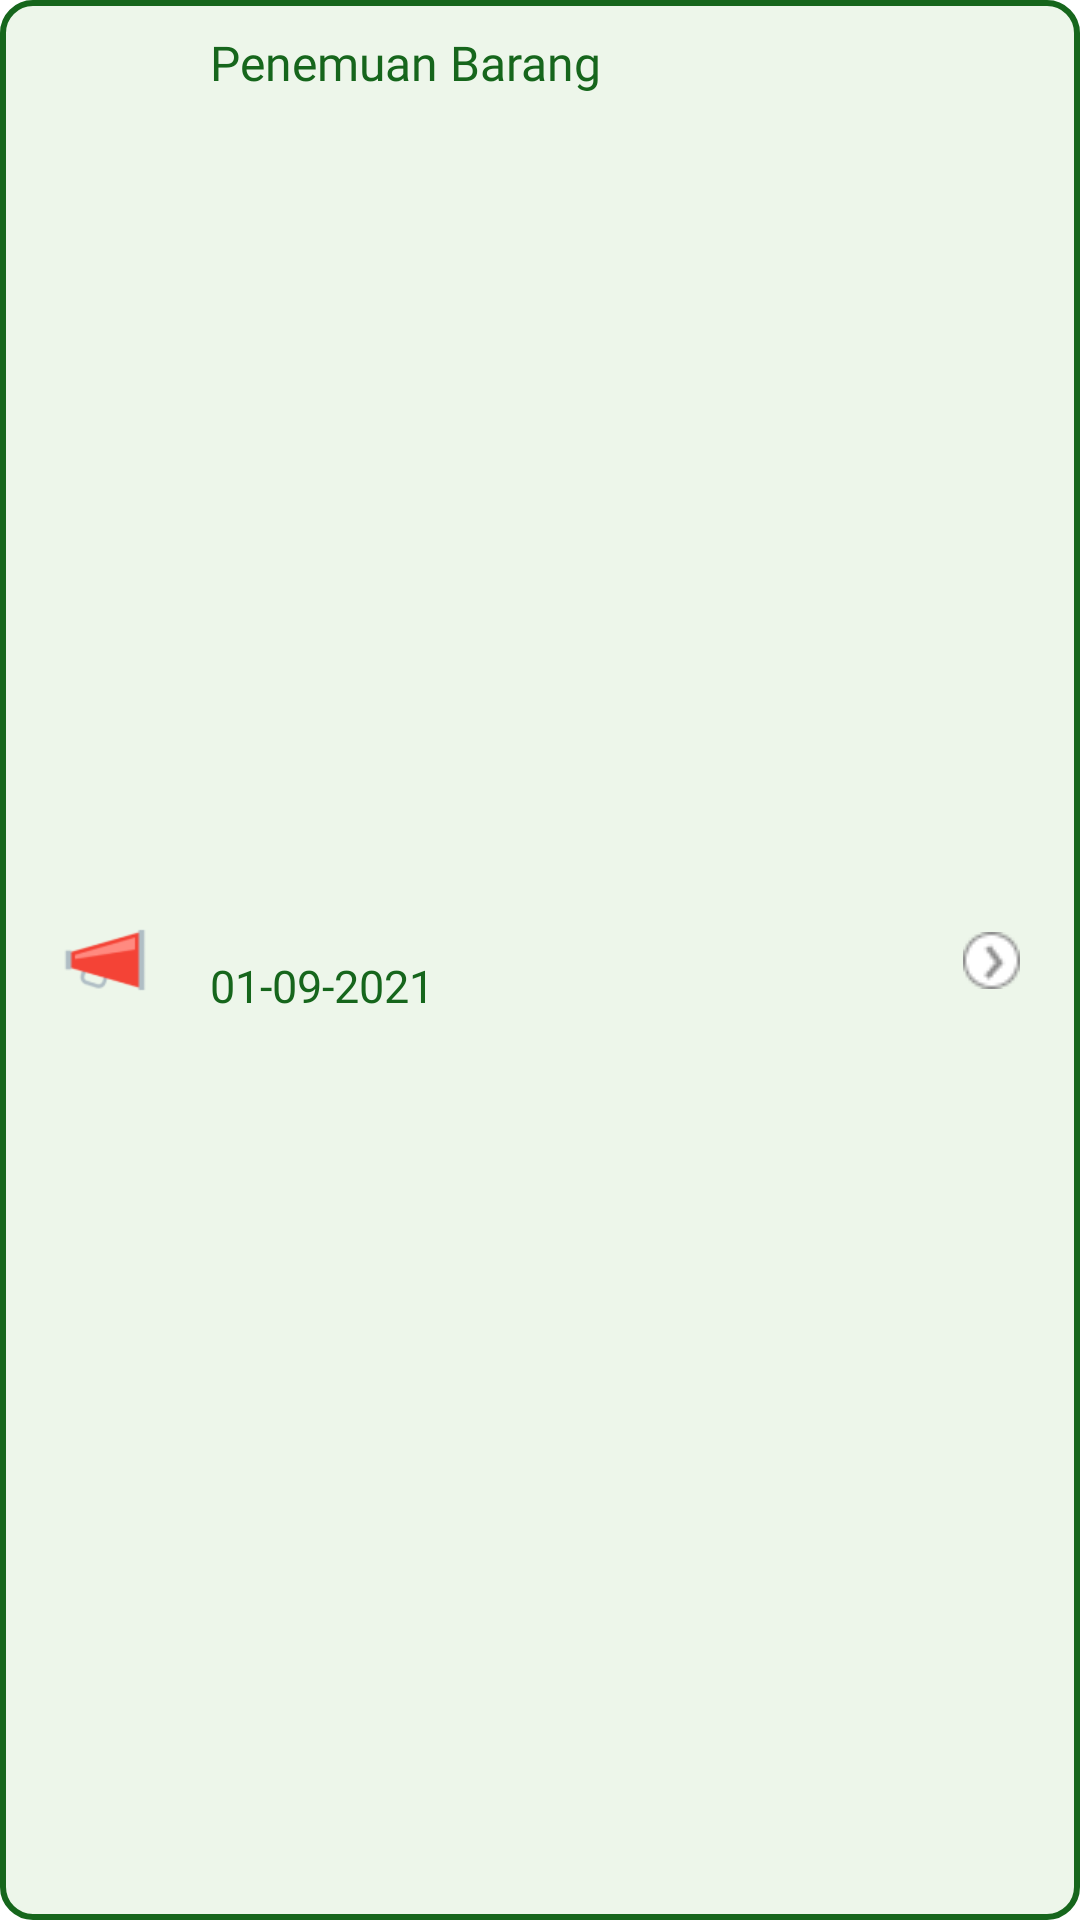

The Android layout XML behind this screen, and the referenced resources:
<!-- AndroidManifest.xml: application theme Theme.QayimMasjid -->
<!-- res/layout/list_pengumuman.xml -->
<?xml version="1.0" encoding="utf-8"?>
<androidx.constraintlayout.widget.ConstraintLayout
    xmlns:android="http://schemas.android.com/apk/res/android"
    xmlns:app="http://schemas.android.com/apk/res-auto"
    android:layout_width="match_parent"
    android:layout_height="wrap_content"
    android:layout_marginLeft="16dp"
    android:layout_marginRight="16dp"
    android:layout_marginBottom="16dp"
    android:padding="10dp"
    android:background="@drawable/list_masjid_border">

    <ImageView
        android:id="@+id/list_pengumuman_image"
        android:layout_width="30dp"
        android:layout_height="0dp"
        android:layout_marginStart="10dp"
        android:background="@drawable/image_corner_radius"
        android:src="@drawable/ic_list_pengumuman"
        app:layout_constraintBottom_toBottomOf="parent"
        app:layout_constraintStart_toStartOf="parent"
        app:layout_constraintTop_toTopOf="parent" />

    <TextView
        android:id="@+id/tv_list_pengumuman_masjid"
        android:layout_width="250dp"
        android:layout_height="wrap_content"
        android:layout_marginStart="20dp"
        android:fontFamily="@font/tajawal_bold"
        android:text="Penemuan Barang"
        android:textColor="#16661C"
        android:textSize="16dp"
        app:layout_constraintStart_toEndOf="@+id/list_pengumuman_image"
        app:layout_constraintTop_toTopOf="parent" />

    <TextView
        android:id="@+id/tv_list_tanggal_pengumuman_masjid"
        android:layout_width="250dp"
        android:layout_height="wrap_content"
        android:layout_marginStart="20dp"
        android:layout_marginBottom="5dp"
        android:fontFamily="@font/tajawal_regular"
        android:text="01-09-2021"
        android:textColor="#16661C"
        android:textSize="15dp"
        app:layout_constraintBottom_toBottomOf="parent"
        app:layout_constraintStart_toEndOf="@+id/list_pengumuman_image"
        app:layout_constraintTop_toBottomOf="@+id/tv_list_pengumuman_masjid" />

    <ImageView
        android:layout_width="wrap_content"
        android:layout_height="wrap_content"
        android:layout_marginEnd="10dp"
        android:src="@drawable/ic_circle_arrow"
        app:layout_constraintBottom_toBottomOf="parent"
        app:layout_constraintEnd_toEndOf="parent"
        app:layout_constraintTop_toTopOf="parent" />
</androidx.constraintlayout.widget.ConstraintLayout>
<!-- resources referenced by this layout -->
<resources>
  <!-- drawable ic_circle_arrow: png bitmap (drawable, 566 bytes) -->
  <!-- drawable ic_list_pengumuman: png bitmap (drawable, 1840 bytes) -->
  <!-- drawable list_masjid_border (drawable) -->
  <?xml version="1.0" encoding="utf-8"?>
  <shape xmlns:android="http://schemas.android.com/apk/res/android"
      android:shape="rectangle">
  
      <solid
          android:color="#80DCEDD6"
          />
  
      <stroke
          android:color="#16661C"
          android:width="2dp"/>
  
      <corners
          android:radius="10dp"/>
  </shape>
  <style name="Theme.QayimMasjid" parent="Theme.MaterialComponents.DayNight.DarkActionBar">
          
          <item name="colorPrimary">#16661C</item>
          <item name="colorPrimaryVariant">#185817</item>
          <item name="colorOnPrimary">@color/white</item>
          
          <item name="colorSecondary">@color/teal_200</item>
          <item name="colorSecondaryVariant">@color/teal_700</item>
          <item name="colorOnSecondary">@color/black</item>
          
          <item name="android:statusBarColor" tools:targetApi="l">?attr/colorPrimaryVariant</item>
          
      </style>
  <!-- not gathered from this repository: default colours our renderer supplied (Android Studio template values) -->
  <color name="teal_200">#FF03DAC5</color>
  <color name="teal_700">#FF018786</color>
  <color name="black">#FF000000</color>
  <color name="white">#FFFFFFFF</color>
</resources>
